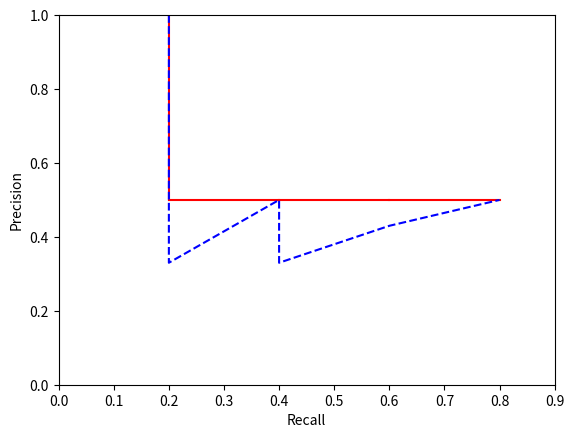

Recreate this plot in Python. (Note: this script raises an exception after producing the figure.)
import numpy as np
import matplotlib.pyplot as plt

#data
precision_list = np.array([1.0, 0.5, 0.33, 0.5, 0.4, 0.33, 0.43, 0.5])
precision2_list = precision_list.copy()
recall_list = np.array([0.2, 0.2, 0.2, 0.4, 0.4, 0.4, 0.6, 0.8])
i=recall_list.shape[0]-2

# interpolation...
while i>=0:
    if precision_list[i+1]>precision_list[i]:
        precision_list[i]=precision_list[i+1]
    i=i-1

# plotting...
fig, ax = plt.subplots()
for i in range(recall_list.shape[0]-1):
    ax.plot((recall_list[i],recall_list[i]),(precision_list[i],precision_list[i+1]),'k-',label='',color='red') #vertical
    ax.plot((recall_list[i],recall_list[i+1]),(precision_list[i+1],precision_list[i+1]),'k-',label='',color='red') #horizontal

ax.plot(recall_list, precision2_list,'k--',color='blue')

plt.axis([0, 0.9, 0, 1.0])

plt.xlabel('Recall')
plt.ylabel('Precision')

plt.savefig('Assignment3/img/fig.jpg')
